Dataset: refined_rcnn (GitHub, andrewsalim10/tugas_kel_pcdvk). Classes: apple scab, apple black rot, apple cedar apple rust, apple healthy, apple healthy removed.

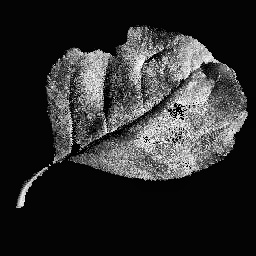
Label: apple black rot

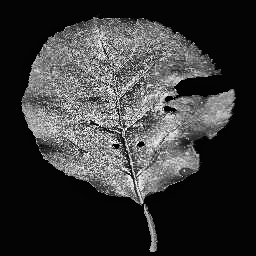
Label: apple black rot

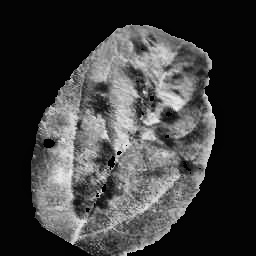
Label: apple scab

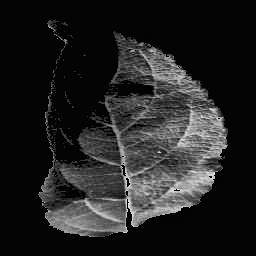
Label: apple healthy

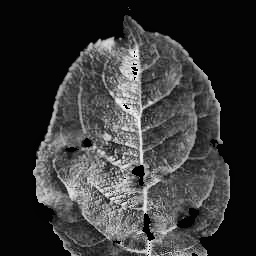
Label: apple scab

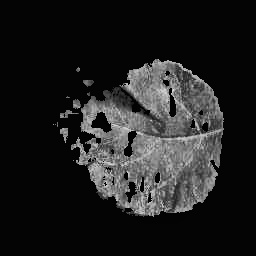
Label: apple cedar apple rust
